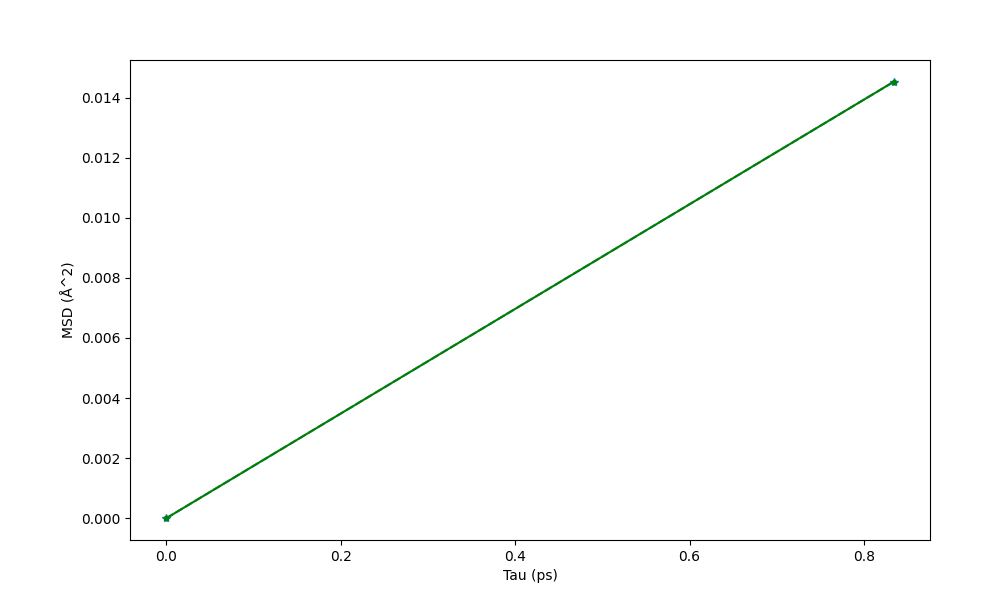

Values plotted in this chart, from the file beside it:
Tau (ps) (0 2), MSD (Å^2)
0, 0
0.834, 0.01453
